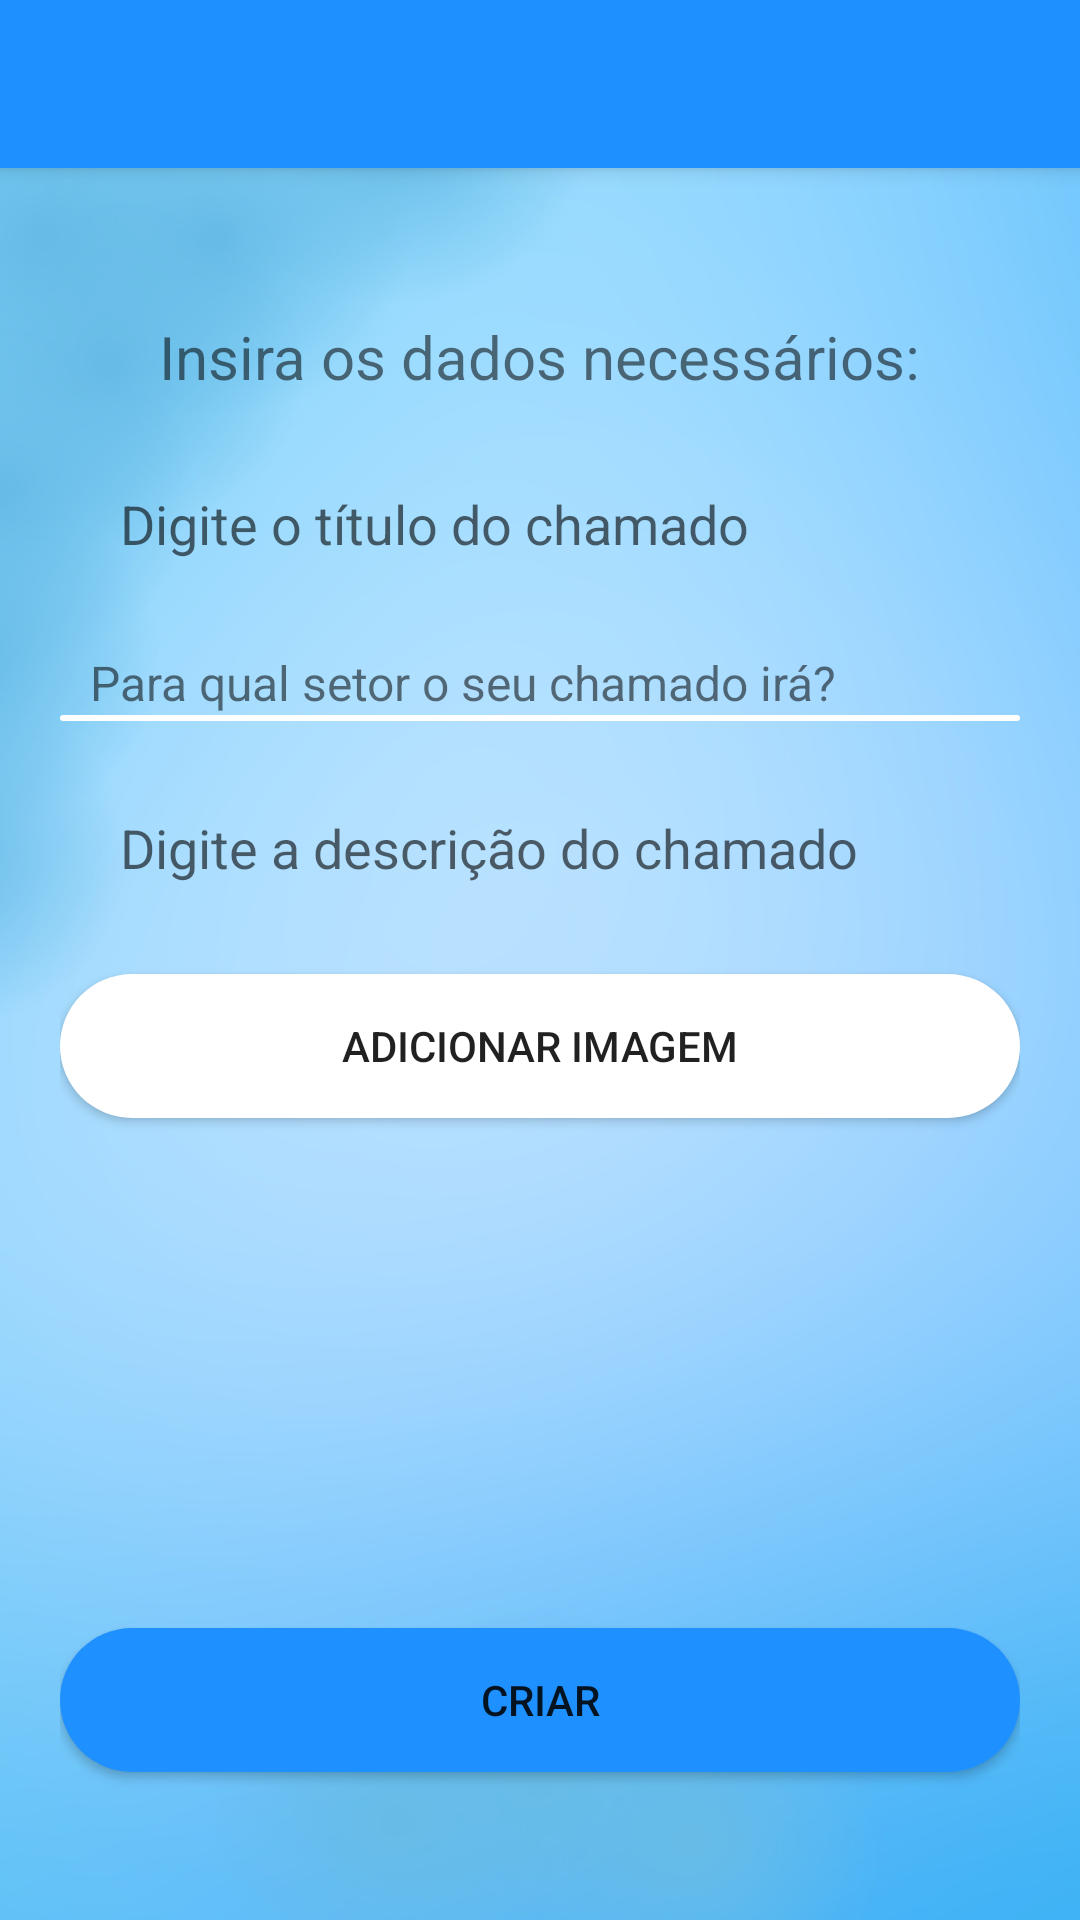

Here is an Android app screen rendered from its layout file. Give the layout XML and the strings, colors and styles it references.
<!-- AndroidManifest.xml: activity theme AppTheme.NoActionBar -->
<!-- res/layout/activity_criar_chamado.xml -->
<?xml version="1.0" encoding="utf-8"?>
<androidx.coordinatorlayout.widget.CoordinatorLayout xmlns:android="http://schemas.android.com/apk/res/android"
    xmlns:app="http://schemas.android.com/apk/res-auto"
    xmlns:tools="http://schemas.android.com/tools"
    android:layout_width="match_parent"
    android:layout_height="match_parent"
    tools:context="com.example.comunicacidadao.CriarChamadoActivity">

    <com.google.android.material.appbar.AppBarLayout
        android:layout_width="match_parent"
        android:layout_height="wrap_content"
        android:theme="@style/AppTheme.AppBarOverlay">

        <androidx.appcompat.widget.Toolbar
            android:id="@+id/toolbar"
            android:layout_width="match_parent"
            android:layout_height="?attr/actionBarSize"
            android:background="#1E90FF"
            app:popupTheme="@style/AppTheme.PopupOverlay" />

    </com.google.android.material.appbar.AppBarLayout>

    <include layout="@layout/content_criar_chamado" />



</androidx.coordinatorlayout.widget.CoordinatorLayout>
<!-- res/layout/content_criar_chamado.xml (included above) -->
<?xml version="1.0" encoding="utf-8"?>
<LinearLayout xmlns:android="http://schemas.android.com/apk/res/android"
    xmlns:app="http://schemas.android.com/apk/res-auto"
    xmlns:tools="http://schemas.android.com/tools"
    android:layout_width="match_parent"
    android:layout_height="match_parent"
    app:layout_behavior="@string/appbar_scrolling_view_behavior"
    tools:context="com.example.comunicacidadao.CriarChamadoActivity"
    android:orientation="vertical"
    android:padding="20dp"
    android:background="@drawable/fnd"
    android:gravity="center_vertical"
    tools:showIn="@layout/activity_criar_chamado">


    <TextView
        android:layout_width="wrap_content"
        android:layout_height="wrap_content"
        android:text="Insira os dados necessários:"
        android:layout_marginBottom="20dp"
        android:layout_gravity="center_horizontal"
        android:textSize="20dp"
    />

    <EditText
        android:layout_width="match_parent"
        android:layout_height="wrap_content"
        android:id="@+id/etCriarChamadoTitulo"
        android:paddingLeft="20dp"
        android:paddingBottom="10dp"
        android:paddingTop="10dp"
        android:layout_marginBottom="20dp"
        android:background="@drawable/background_edit_text"
        android:hint="Digite o título do chamado"
    />


    <TextView
        android:layout_width="wrap_content"
        android:layout_height="wrap_content"
        android:text="Para qual setor o seu chamado irá?"
        android:layout_marginLeft="10dp"
        android:textSize="16dp"

        />




    <Spinner
        android:layout_width="match_parent"
        android:layout_height="wrap_content"
        android:id="@+id/sCriarChamadoSetor"
        android:layout_marginBottom="20dp"
        android:padding="1dp"
        android:background="@drawable/background_spinner"

    />



    <EditText
        android:layout_width="match_parent"
        android:layout_height="wrap_content"
        android:id="@+id/etCriarChamadoDescricao"
        android:paddingLeft="20dp"
        android:paddingBottom="10dp"
        android:paddingTop="10dp"
        android:layout_marginBottom="20dp"
        android:background="@drawable/background_edit_text"
        android:hint="Digite a descrição do chamado"
    />

    <Button
        android:layout_width="match_parent"
        android:layout_height="wrap_content"
        android:text="Adicionar imagem"
        android:id="@+id/bCriarChamadoImagem"
        android:background="@drawable/background_button"
    />


    <ImageView
        android:layout_gravity="center"
        android:layout_width="150dp"
        android:layout_height="150dp"
        android:src="@mipmap/ic_launcher"
        android:contentDescription="@null"
        android:id="@+id/ivCriarChamadoVerImagem"
        android:layout_marginBottom="20dp"

    />


    <Button
        android:layout_width="match_parent"
        android:layout_height="wrap_content"
        android:text="criar"
        android:id="@+id/bCriarChamadoCriar"
        android:background="@drawable/background_button2"
    />




</LinearLayout>
<!-- resources referenced by this layout -->
<resources>
  <!-- drawable background_button (drawable) -->
  <?xml version="1.0" encoding="utf-8"?>
      <shape xmlns:android="http://schemas.android.com/apk/res/android">
          <solid android:color="#FFF"></solid>
          <corners android:radius="30dp"></corners>
  
      </shape>
  <!-- drawable background_button2 (drawable) -->
  <?xml version="1.0" encoding="utf-8"?>
  <shape xmlns:android="http://schemas.android.com/apk/res/android">
      <solid android:color="#1E90FF"></solid>
      <corners android:radius="30dp"></corners>
  
  </shape>
  <!-- drawable background_spinner (drawable) -->
  <?xml version="1.0" encoding="utf-8"?>
  <shape xmlns:android="http://schemas.android.com/apk/res/android">
      <solid android:color="#FFF"></solid>
      <corners android:radius="30dp"></corners>
  
  </shape>
  <!-- drawable fnd: png bitmap (drawable-v24, 389986 bytes) -->
  <style name="AppTheme.AppBarOverlay" parent="ThemeOverlay.AppCompat.Dark.ActionBar" />
  <style name="AppTheme.PopupOverlay" parent="ThemeOverlay.AppCompat.Light" />
  <style name="AppTheme.NoActionBar">
          <item name="windowActionBar">false</item>
          <item name="windowNoTitle">true</item>
      </style>
</resources>
